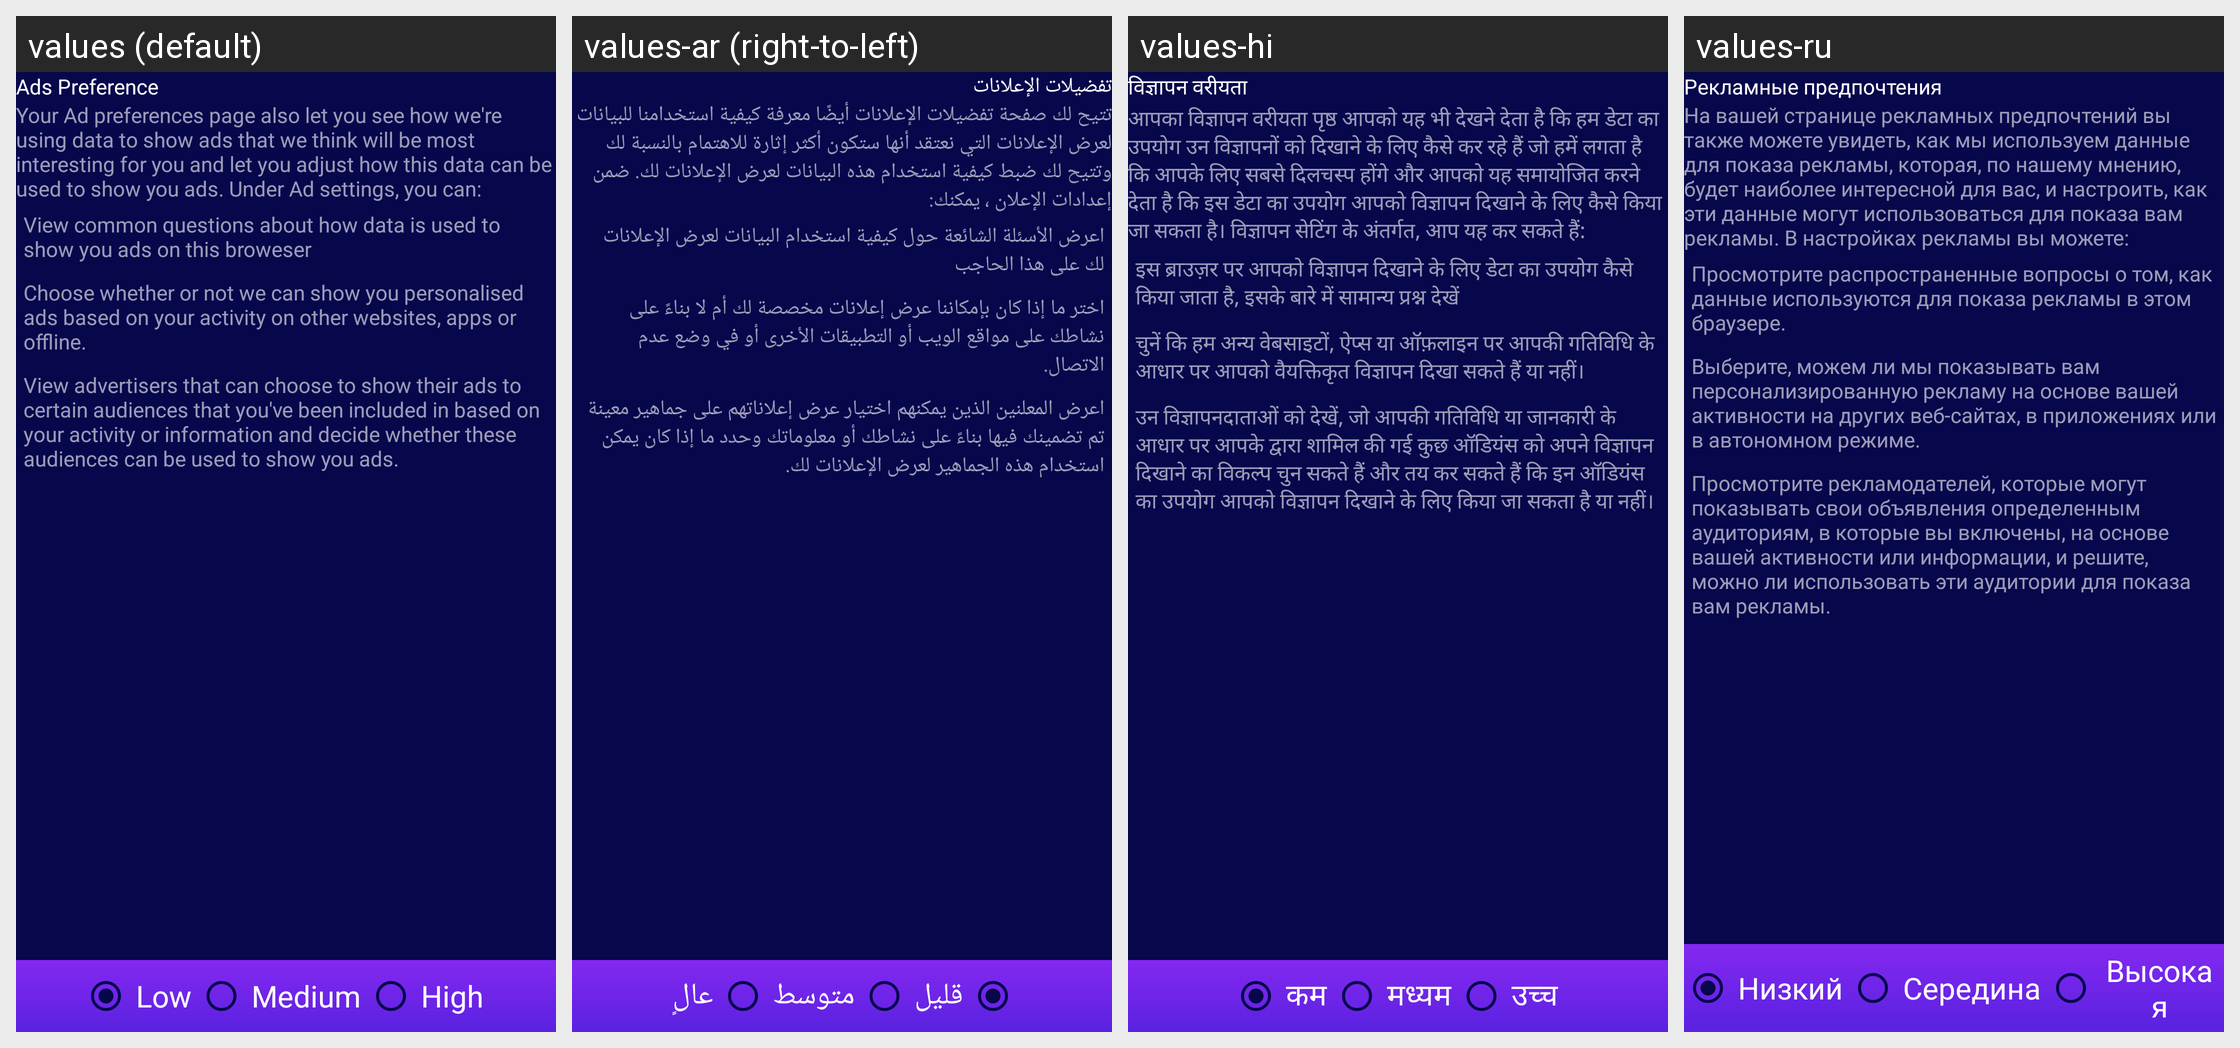

For this localized Android screen grid, give each drawn string resource with its value in every locale shown.
Android screen res/layout/activity_promo_screen3.xml rendered under 4 locales, left to right: values (default), values-ar (right-to-left), values-hi, values-ru. Device: Nexus 5 (rendered at 1080×1920; each locale shown at half size, 540×960, under a caption strip naming it); theme Theme.VideoDownloader.
Other locales in the repository, not shown: values-ch, values-es, values-fr, values-id, values-pt.
Strings drawn on this screen, with the default value and each locale's value (text and hints the layout hard-codes, and strings that could not be matched under every locale, appear in the picture but are not listed):

ads_preference
  values: Ads Preference
  values-ar: تفضيلات الإعلانات
  values-hi: विज्ञापन वरीयता
  values-ru: Рекламные предпочтения

screen_3_content_1
  values: Your Ad preferences page also let you see how we're using data to show ads that we think will be most interesting for you and let you adjust how this data can be used to show you ads. Under Ad settings, you can:
  values-ar: تتيح لك صفحة تفضيلات الإعلانات أيضًا معرفة كيفية استخدامنا للبيانات لعرض الإعلانات التي نعتقد أنها ستكون أكثر إثارة للاهتمام بالنسبة لك وتتيح لك ضبط كيفية استخدام هذه البيانات لعرض الإعلانات لك. ضمن إعدادات الإعلان ، يمكنك:
  values-hi: आपका विज्ञापन वरीयता पृष्ठ आपको यह भी देखने देता है कि हम डेटा का उपयोग उन विज्ञापनों को दिखाने के लिए कैसे कर रहे हैं जो हमें लगता है कि आपके लिए सबसे दिलचस्प होंगे और आपको यह समायोजित करने देता है कि इस डेटा का उपयोग आपको विज्ञापन दिखाने के लिए कैसे किया जा सकता है। विज्ञापन सेटिंग के अंतर्गत, आप यह कर सकते हैं:
  values-ru: На вашей странице рекламных предпочтений вы также можете увидеть, как мы используем данные для показа рекламы, которая, по нашему мнению, будет наиболее интересной для вас, и настроить, как эти данные могут использоваться для показа вам рекламы. В настройках рекламы вы можете:

screen_3_content_2
  values: View common questions about how data is used to show you ads on this broweser
  values-ar: اعرض الأسئلة الشائعة حول كيفية استخدام البيانات لعرض الإعلانات لك على هذا الحاجب
  values-hi: इस ब्राउज़र पर आपको विज्ञापन दिखाने के लिए डेटा का उपयोग कैसे किया जाता है, इसके बारे में सामान्य प्रश्न देखें
  values-ru: Просмотрите распространенные вопросы о том, как данные используются для показа рекламы в этом браузере.

screen_3_content_3
  values: Choose whether or not we can show you personalised ads based on your activity on other websites, apps or offline.
  values-ar: اختر ما إذا كان بإمكاننا عرض إعلانات مخصصة لك أم لا بناءً على نشاطك على مواقع الويب أو التطبيقات الأخرى أو في وضع عدم الاتصال.
  values-hi: चुनें कि हम अन्य वेबसाइटों, ऐप्स या ऑफ़लाइन पर आपकी गतिविधि के आधार पर आपको वैयक्तिकृत विज्ञापन दिखा सकते हैं या नहीं।
  values-ru: Выберите, можем ли мы показывать вам персонализированную рекламу на основе вашей активности на других веб-сайтах, в приложениях или в автономном режиме.

screen_3_content_4
  values: View advertisers that can choose to show their ads to certain audiences that you've been included in based on your activity or information and decide whether these audiences can be used to show you ads.
  values-ar: اعرض المعلنين الذين يمكنهم اختيار عرض إعلاناتهم على جماهير معينة تم تضمينك فيها بناءً على نشاطك أو معلوماتك وحدد ما إذا كان يمكن استخدام هذه الجماهير لعرض الإعلانات لك.
  values-hi: उन विज्ञापनदाताओं को देखें, जो आपकी गतिविधि या जानकारी के आधार पर आपके द्वारा शामिल की गई कुछ ऑडियंस को अपने विज्ञापन दिखाने का विकल्प चुन सकते हैं और तय कर सकते हैं कि इन ऑडियंस का उपयोग आपको विज्ञापन दिखाने के लिए किया जा सकता है या नहीं।
  values-ru: Просмотрите рекламодателей, которые могут показывать свои объявления определенным аудиториям, в которые вы включены, на основе вашей активности или информации, и решите, можно ли использовать эти аудитории для показа вам рекламы.

low
  values: Low
  values-ar: قليل
  values-hi: कम
  values-ru: Низкий

medium
  values: Medium
  values-ar: متوسط
  values-hi: मध्यम
  values-ru: Середина

high
  values: High
  values-ar: عالٍ
  values-hi: उच्च
  values-ru: Высокая
